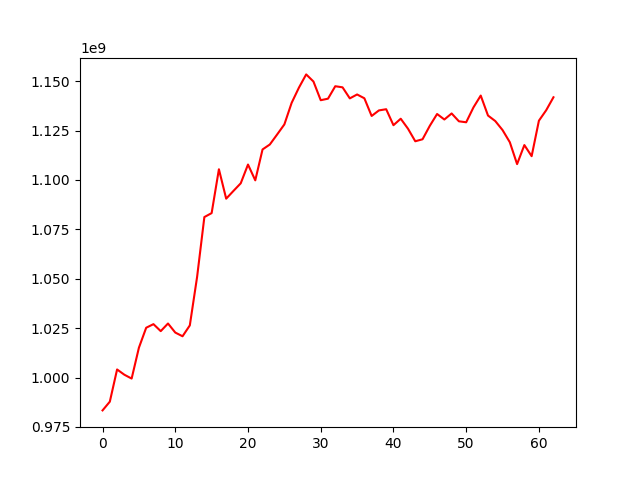

Source data for this figure (header and first rows):
, 0
0, 983383431
1, 987799709
2, 1004094971
3, 1001438242
4, 999486737
5, 1015108744
6, 1025210312
7, 1027032298
8, 1023497794
9, 1027355540
10, 1022776990
11, 1020895266
12, 1026398531
13, 1050900683
14, 1081222072
15, 1083219157
16, 1105413615
17, 1090521702
18, 1094452227
19, 1098303167
20, 1107800646
21, 1099803297
22, 1115434047
23, 1117938727
24, 1122975752
25, 1128101850
26, 1139006075
27, 1146694996
28, 1153412109
29, 1149805365
30, 1140354138
31, 1141126030
32, 1147428005
33, 1146871604
34, 1141273927
35, 1143257295
36, 1141329496
37, 1132375104
38, 1135184839
39, 1135791048
40, 1127707822
41, 1130983229
42, 1125927610
43, 1119573641
44, 1120586059
45, 1127406068
46, 1133374890
47, 1130588383
48, 1133649612
49, 1129676880
50, 1129183473
51, 1136708893
52, 1142702843
53, 1132596425
54, 1129804484
55, 1125246180
56, 1119092790
57, 1108020392
58, 1117651698
59, 1112031498
... 3 more rows
